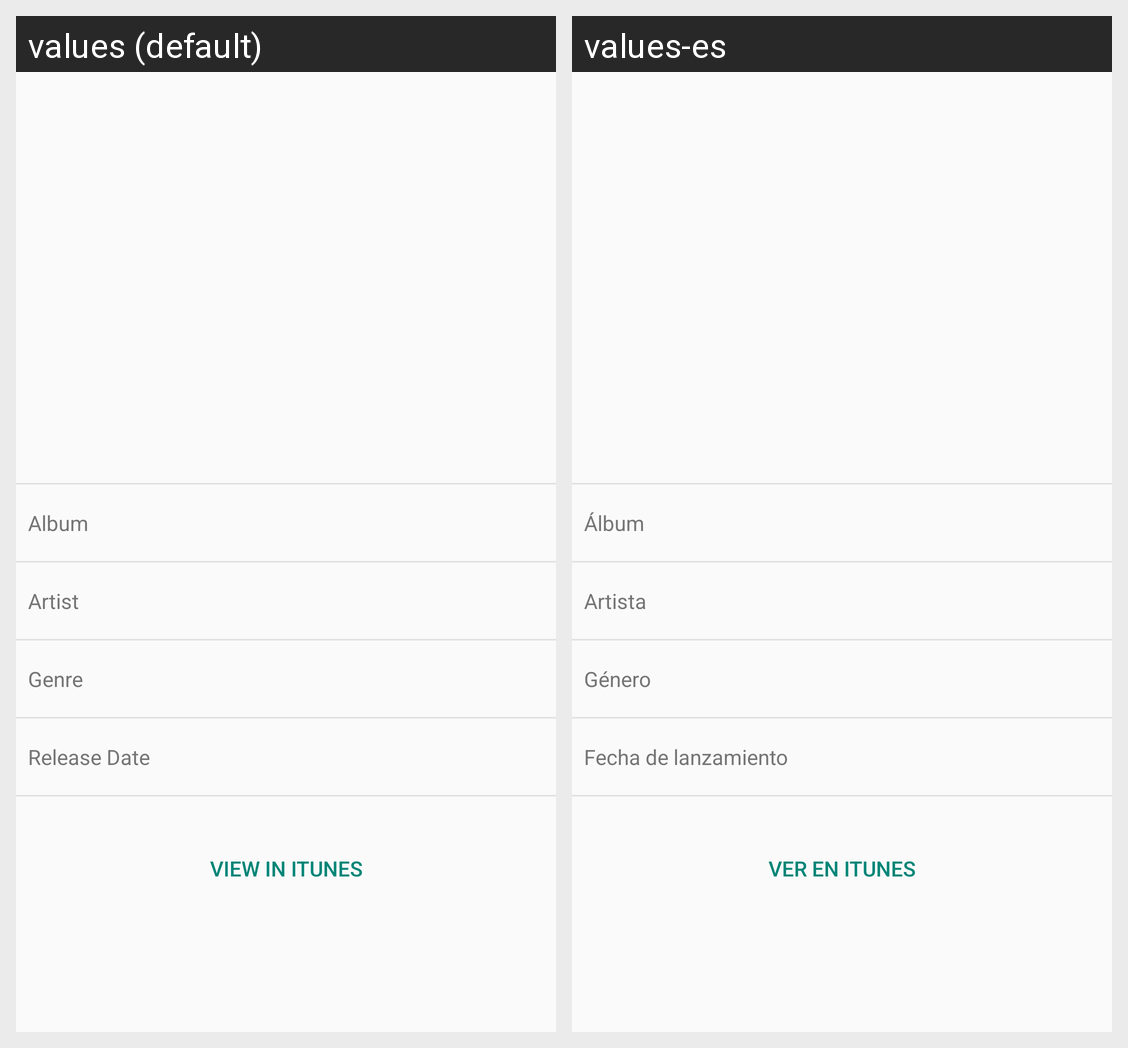

Here is an Android app screen in its default locale and in the app's own translations. Write out the translated-string differences for the strings that appear on this screen.
Android screen res/layout/album_info_layout.xml rendered under 2 locales, left to right: values (default), values-es. Device: Nexus 5 (rendered at 1080×1920; each locale shown at half size, 540×960, under a caption strip naming it); theme AppTheme.
Strings drawn on this screen, with the default value and each locale's value (text and hints the layout hard-codes, and strings that could not be matched under every locale, appear in the picture but are not listed):

album_label
  values: Album
  values-es: Álbum

artist_label
  values: Artist
  values-es: Artista

genre_label
  values: Genre
  values-es: Género

date_label
  values: Release Date
  values-es: Fecha de lanzamiento

view_in_itunes
  values: View in iTunes
  values-es: Ver en iTunes
